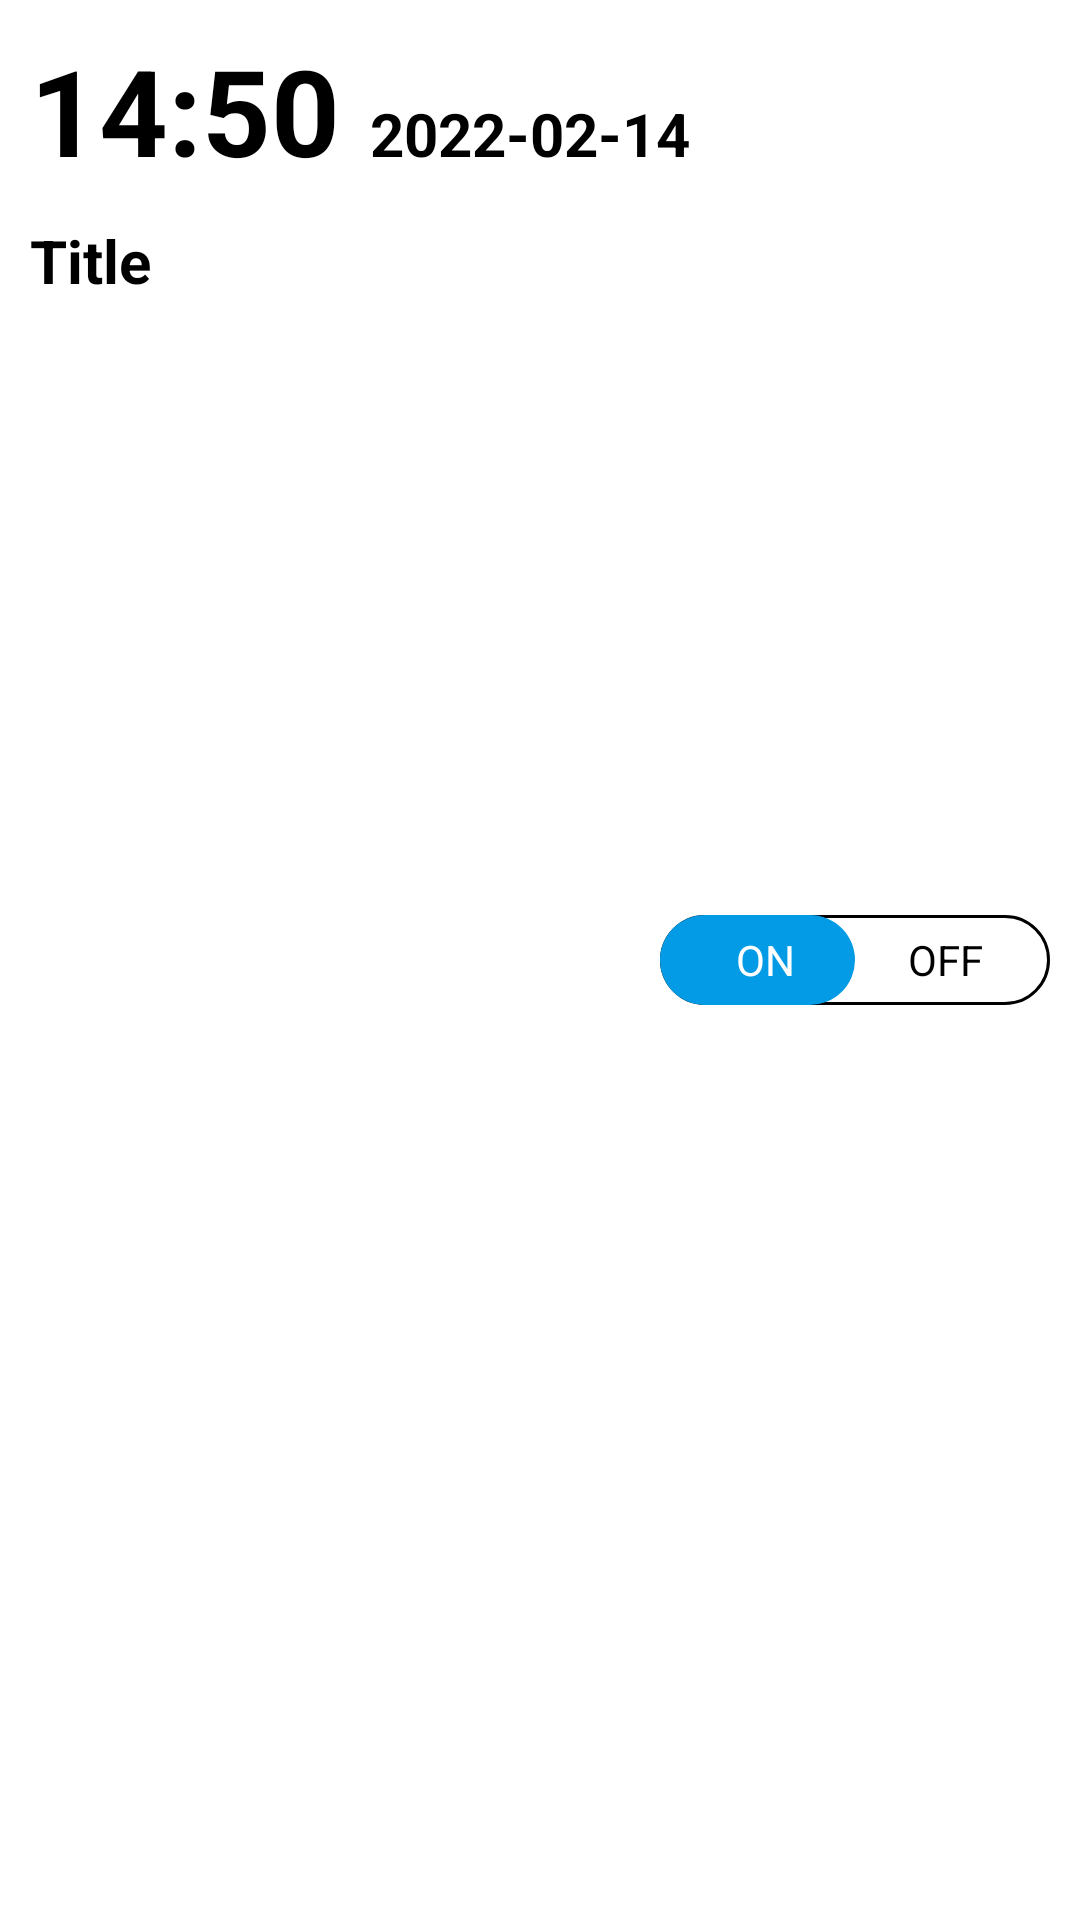

This screen was rendered from an Android layout file. Write that file and the resources it references.
<!-- AndroidManifest.xml: application theme Theme.FirebaseCloudMessage -->
<!-- res/layout/alarm_list.xml -->
<?xml version="1.0" encoding="utf-8"?>
<androidx.constraintlayout.widget.ConstraintLayout xmlns:android="http://schemas.android.com/apk/res/android"
    android:layout_width="match_parent"
    android:layout_height="wrap_content"
    xmlns:app="http://schemas.android.com/apk/res-auto"
    xmlns:tools="http://schemas.android.com/tools"
    android:padding="10dp">

    <androidx.appcompat.widget.AppCompatTextView
        android:id="@+id/time"
        android:layout_width="wrap_content"
        android:layout_height="wrap_content"
        app:layout_constraintStart_toStartOf="parent"
        app:layout_constraintTop_toTopOf="parent"
        android:text="14:50"
        android:textSize="40sp"
        android:textColor="@color/black"
        android:textStyle="bold"
        />

    <androidx.appcompat.widget.AppCompatTextView
        android:id="@+id/date"
        android:layout_width="wrap_content"
        android:layout_height="wrap_content"
        app:layout_constraintStart_toEndOf="@id/time"
        app:layout_constraintBaseline_toBaselineOf="@id/time"
        android:layout_marginStart="10dp"
        android:layout_marginTop="10dp"
        android:text="2022-02-14"
        android:textColor="@color/black"
        android:textStyle="bold"
        android:textSize="20sp"
        />

    <androidx.appcompat.widget.AppCompatTextView
        android:id="@+id/title"
        android:layout_width="wrap_content"
        android:layout_height="wrap_content"
        app:layout_constraintStart_toStartOf="parent"
        app:layout_constraintTop_toBottomOf="@id/time"
        android:text="Title"
        android:textColor="@color/black"
        android:layout_marginTop="10dp"
        android:textStyle="bold"
        android:textSize="20sp"
        />

    <LinearLayout
        android:id="@+id/toggleButton"
        android:layout_width="wrap_content"
        android:layout_height="wrap_content"
        android:layout_marginStart="8dp"
        android:background="@drawable/item_bg_outline"
        app:layout_constraintTop_toTopOf="parent"
        app:layout_constraintEnd_toEndOf="parent"
        app:layout_constraintBottom_toBottomOf="parent"
        android:layout_marginLeft="8dp">

        <TextView
            android:id="@+id/buttonOn"
            android:layout_width="65dp"
            android:layout_height="30dp"
            android:text="ON"
            android:textColor="@color/white"
            android:gravity="center"
            android:textSize="14dp"
            android:paddingTop="5dp"
            android:paddingStart="20dp"
            android:paddingEnd="15dp"
            android:paddingBottom="5dp"
            android:background="@drawable/item_bg_on"
            tools:ignore="RtlSymmetry"
            android:paddingLeft="15dp"
            android:paddingRight="10dp"/>

        <TextView
            android:id="@+id/buttonOff"
            android:layout_width="65dp"
            android:layout_height="30dp"
            android:text="OFF"
            android:gravity="center"
            android:textSize="14dp"
            android:paddingStart="15dp"
            android:paddingTop="5dp"
            android:paddingEnd="20dp"
            android:paddingBottom="5dp"
            android:textColor="@color/black"
            android:paddingLeft="10dp"
            android:paddingRight="15dp"
            android:layout_gravity="center"
            />
    </LinearLayout>

</androidx.constraintlayout.widget.ConstraintLayout>
<!-- resources referenced by this layout -->
<resources>
  <color name="black">#FF000000</color>
  <color name="white">#FFFFFFFF</color>
  <!-- drawable item_bg_on (drawable) -->
  <shape xmlns:android="http://schemas.android.com/apk/res/android">
      <solid android:color="@color/colorPrimary" />
      <corners android:radius="36dp"/>
      <size android:width="40dp" />
  </shape>
  <!-- drawable item_bg_outline (drawable) -->
  <shape xmlns:android="http://schemas.android.com/apk/res/android">
      <solid android:color="@android:color/transparent"/>
      <corners android:radius="15dp"/>
      <stroke android:width="1dp" android:color="@color/black"/>
  </shape>
  <style name="Theme.FirebaseCloudMessage" parent="Theme.MaterialComponents.DayNight.DarkActionBar">
          
          <item name="colorPrimary">@color/purple_500</item>
          <item name="colorPrimaryVariant">@color/purple_700</item>
          <item name="colorOnPrimary">@color/white</item>
          
          <item name="colorSecondary">@color/teal_200</item>
          <item name="colorSecondaryVariant">@color/teal_700</item>
          <item name="colorOnSecondary">@color/black</item>
          
          <item name="android:statusBarColor" tools:targetApi="l">?attr/colorPrimaryVariant</item>
          
      </style>
  <color name="colorPrimary">#039BE5</color>
  <color name="purple_500">#FF6200EE</color>
  <color name="purple_700">#FF3700B3</color>
  <color name="teal_200">#FF03DAC5</color>
  <color name="teal_700">#FF018786</color>
</resources>
